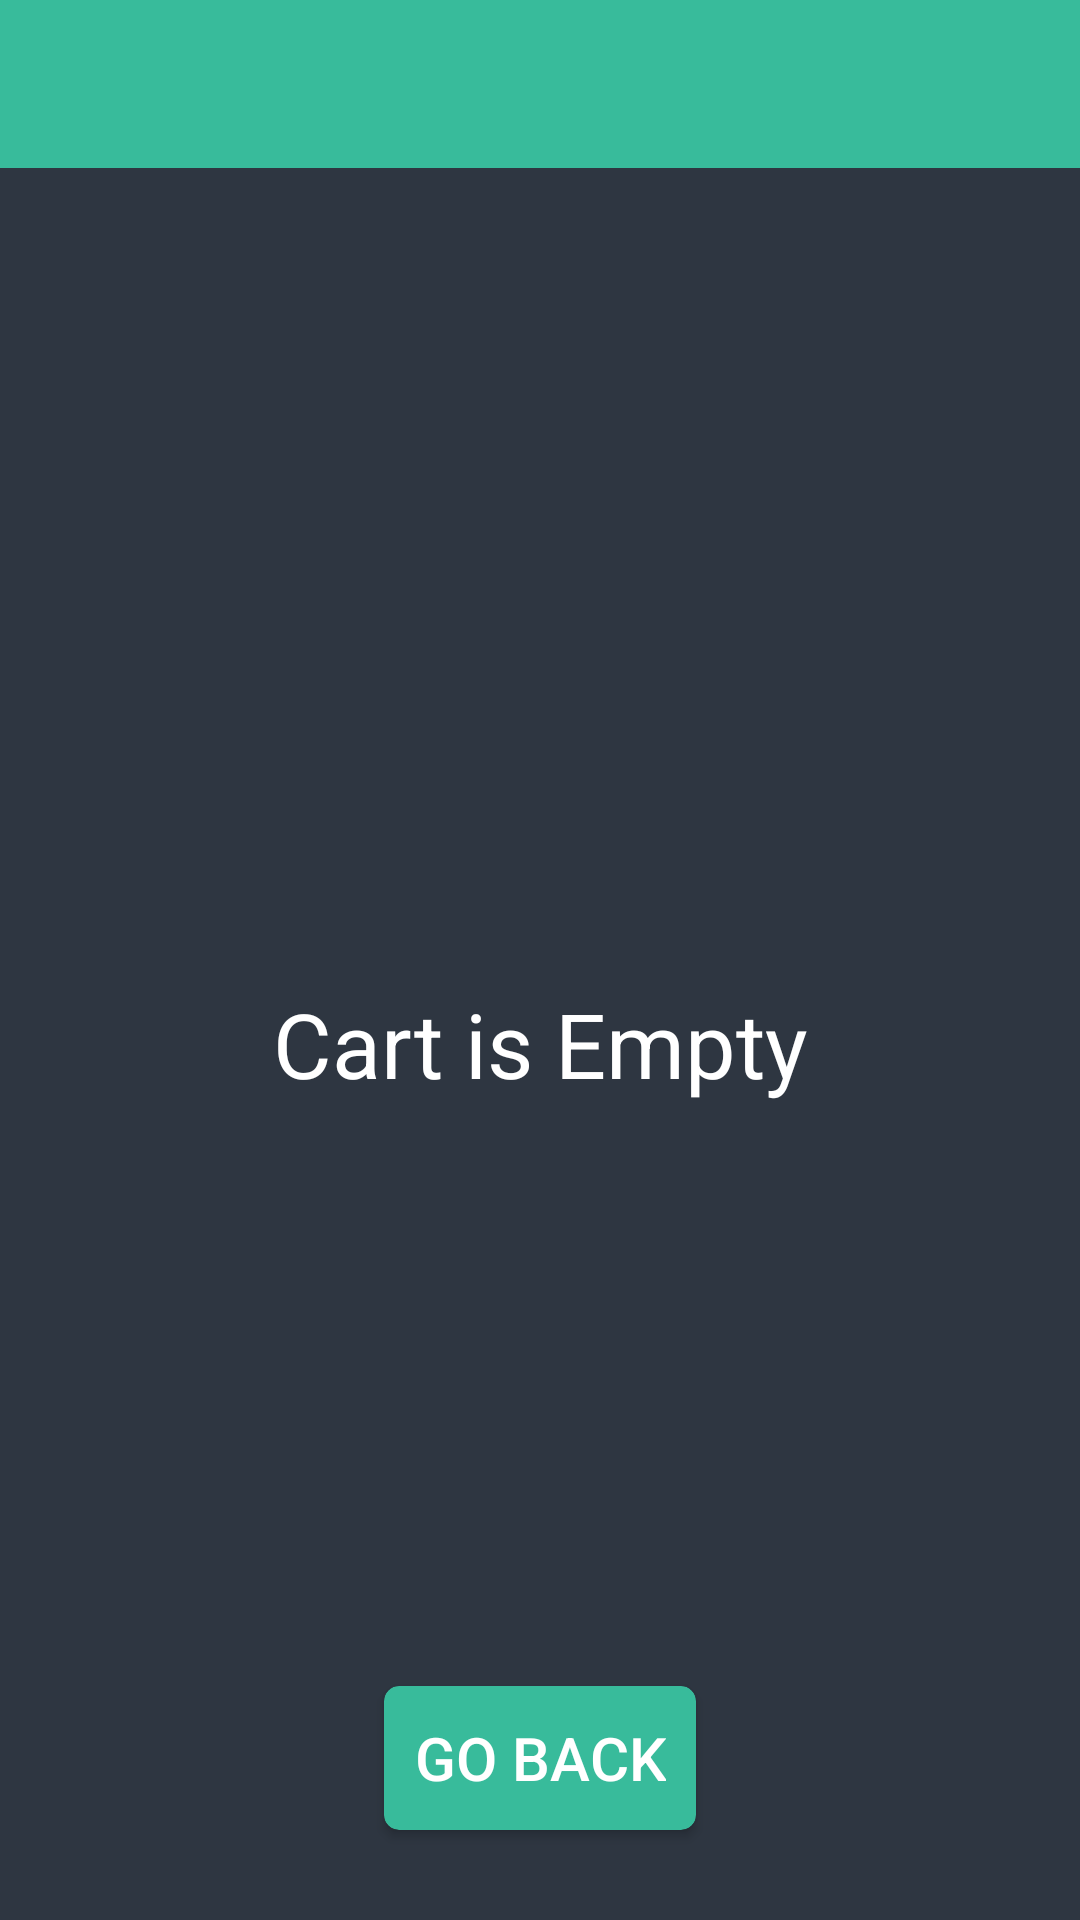

Layout XML and referenced resources for this Android screen:
<!-- AndroidManifest.xml: application theme AppTheme -->
<!-- res/layout/activity_cart.xml -->
<LinearLayout xmlns:android="http://schemas.android.com/apk/res/android"
    android:layout_width="match_parent"
    android:layout_height="match_parent"
    xmlns:app="http://schemas.android.com/apk/res-auto"
    android:orientation="vertical"
    android:background="#2E3641">
    <include layout="@layout/toolbar"/>

    <RelativeLayout xmlns:android="http://schemas.android.com/apk/res/android"
        android:layout_width="match_parent"
        android:layout_height="match_parent"
        android:background="#2E3641"
        android:id="@+id/view_empty"
        android:padding="20dp">

        <ImageView
            android:layout_above="@+id/text_view_empty"
            android:layout_width="150dp"
            android:layout_height="100dp"
            android:src="@drawable/ic_remove_shopping_cart_black_24dp"
            android:layout_centerInParent="true"/>
        <TextView
            android:id="@+id/text_view_empty"
            android:layout_width="match_parent"
            android:layout_height="wrap_content"
            android:text="Cart is Empty"
            android:layout_centerInParent="true"
            android:textSize="30dp"
            android:textColor="#FFF"
            android:textAlignment="center"/>

        <androidx.cardview.widget.CardView
            android:layout_width="wrap_content"
            android:layout_height="wrap_content"
            app:cardBackgroundColor="#38BB9B"
            app:cardCornerRadius="5dp"
            android:layout_margin="10dp"
            android:layout_centerInParent="true"
            android:layout_alignParentBottom="true">

            <Button
                android:id="@+id/button_empty_back"
                android:layout_width="match_parent"
                android:layout_height="wrap_content"
                android:text="Go Back"
                android:textColor="#FFF"
                android:textSize="20dp"
                android:background="@android:color/transparent"
                android:padding="10dp"
                />
        </androidx.cardview.widget.CardView>



    </RelativeLayout>

    <androidx.recyclerview.widget.RecyclerView
        android:id="@+id/recycler_view"
        android:layout_width="match_parent"
        android:layout_height="530dp"/>

    <TextView
        android:id="@+id/text_view_cart_items"
        android:layout_width="match_parent"
        android:layout_height="wrap_content"
        android:text="Items"
        android:textColor="#FFF"
        android:textAlignment="center"
        android:textSize="20dp"
        android:layout_marginBottom="10dp"/>
    <TextView
        android:id="@+id/text_view_cart_price"
        android:layout_width="match_parent"
        android:layout_height="wrap_content"
        android:text="Total price"
        android:textColor="#FFF"
        android:textAlignment="center"
        android:textSize="20dp"
        android:layout_marginBottom="10dp"/>

    <LinearLayout
        android:layout_width="match_parent"
        android:layout_height="wrap_content"
        android:orientation="horizontal"
        android:weightSum="2">

        <androidx.cardview.widget.CardView
            android:layout_width="wrap_content"
            android:layout_height="wrap_content"
            app:cardBackgroundColor="#38BB9B"
            app:cardCornerRadius="5dp"
            android:layout_gravity="left"
            android:layout_weight="1"
            android:layout_margin="10dp">

            <Button
                android:id="@+id/button_delete"
                android:layout_width="match_parent"
                android:layout_height="wrap_content"
                android:text="Empty Cart"
                android:textColor="#FFF"
                android:textSize="20dp"
                android:background="@android:color/transparent"
                android:padding="10dp"
                />
        </androidx.cardview.widget.CardView>


        <androidx.cardview.widget.CardView
            android:layout_width="wrap_content"
            android:layout_height="wrap_content"
            app:cardBackgroundColor="#38BB9B"
            app:cardCornerRadius="5dp"
            android:layout_gravity="right"
            android:layout_weight="1"
            android:layout_margin="10dp">

            <Button
                android:id="@+id/button_checkout"
                android:layout_width="match_parent"
                android:layout_height="wrap_content"
                android:text="Check out"
                android:textColor="#FFF"
                android:textSize="20dp"
                android:background="@android:color/transparent"
                android:padding="10dp"
                />
        </androidx.cardview.widget.CardView>

    </LinearLayout>

</LinearLayout>
<!-- res/layout/toolbar.xml (included above) -->
<androidx.appcompat.widget.Toolbar xmlns:android="http://schemas.android.com/apk/res/android"
    xmlns:app="http://schemas.android.com/apk/res-auto"
    android:id="@+id/toolbar"
    android:layout_width="match_parent"
    android:layout_height="?attr/actionBarSize"
    android:background="#38BB9B"
    app:titleTextColor="#FFF">



</androidx.appcompat.widget.Toolbar>
<!-- resources referenced by this layout -->
<resources>
  <style name="AppTheme" parent="Theme.AppCompat.Light.NoActionBar">
          
          <item name="colorPrimary">@color/colorPrimary</item>
          <item name="colorPrimaryDark">@color/colorPrimaryDark</item>
          <item name="colorAccent">@color/colorAccent</item>
          <item name="android:textColor">@color/colorWhite</item>
          <item name="android:itemBackground">@color/colorAccent</item>
          <item name="android:textColorSecondary">@color/colorWhite</item>
  
      </style>
  <color name="colorPrimary">#6200EE</color>
  <color name="colorPrimaryDark">#3700B3</color>
  <color name="colorAccent">#03DAC5</color>
</resources>
